Image classification data set "Parametros" (DanaSono-Dev/SRAI_ML on GitHub). Class labels (4): TYLCV, foliar mold, train sanas, train tizon temprano.

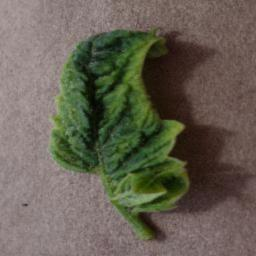
Label: TYLCV

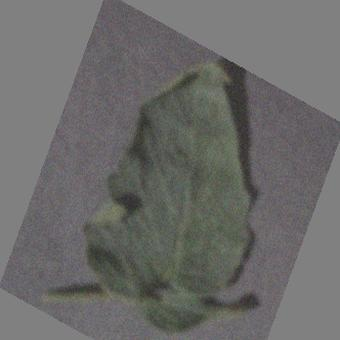
Label: train sanas

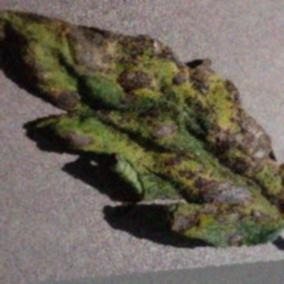
Label: train tizon temprano

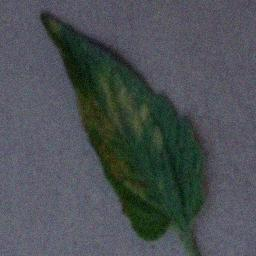
Label: foliar mold

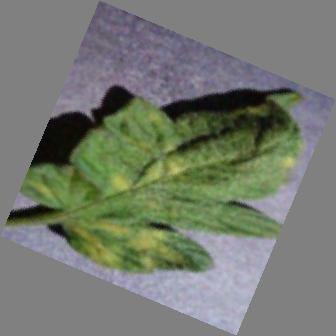
Label: foliar mold

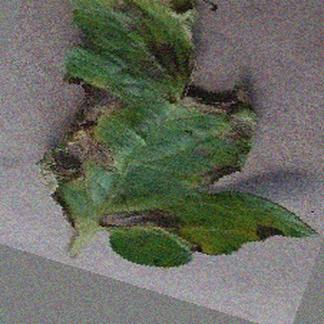
Label: train tizon temprano
